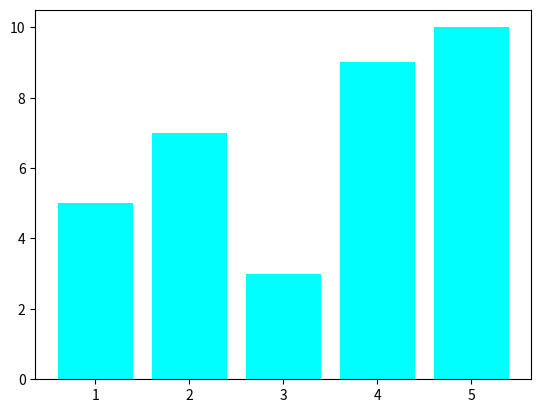

Reproduce this figure in Python.
import matplotlib.pyplot as plt
x = [1,2,3,4,5]
y = [5,7,3,9,10]
plt.bar(x,y,color="cyan")
plt.show()
